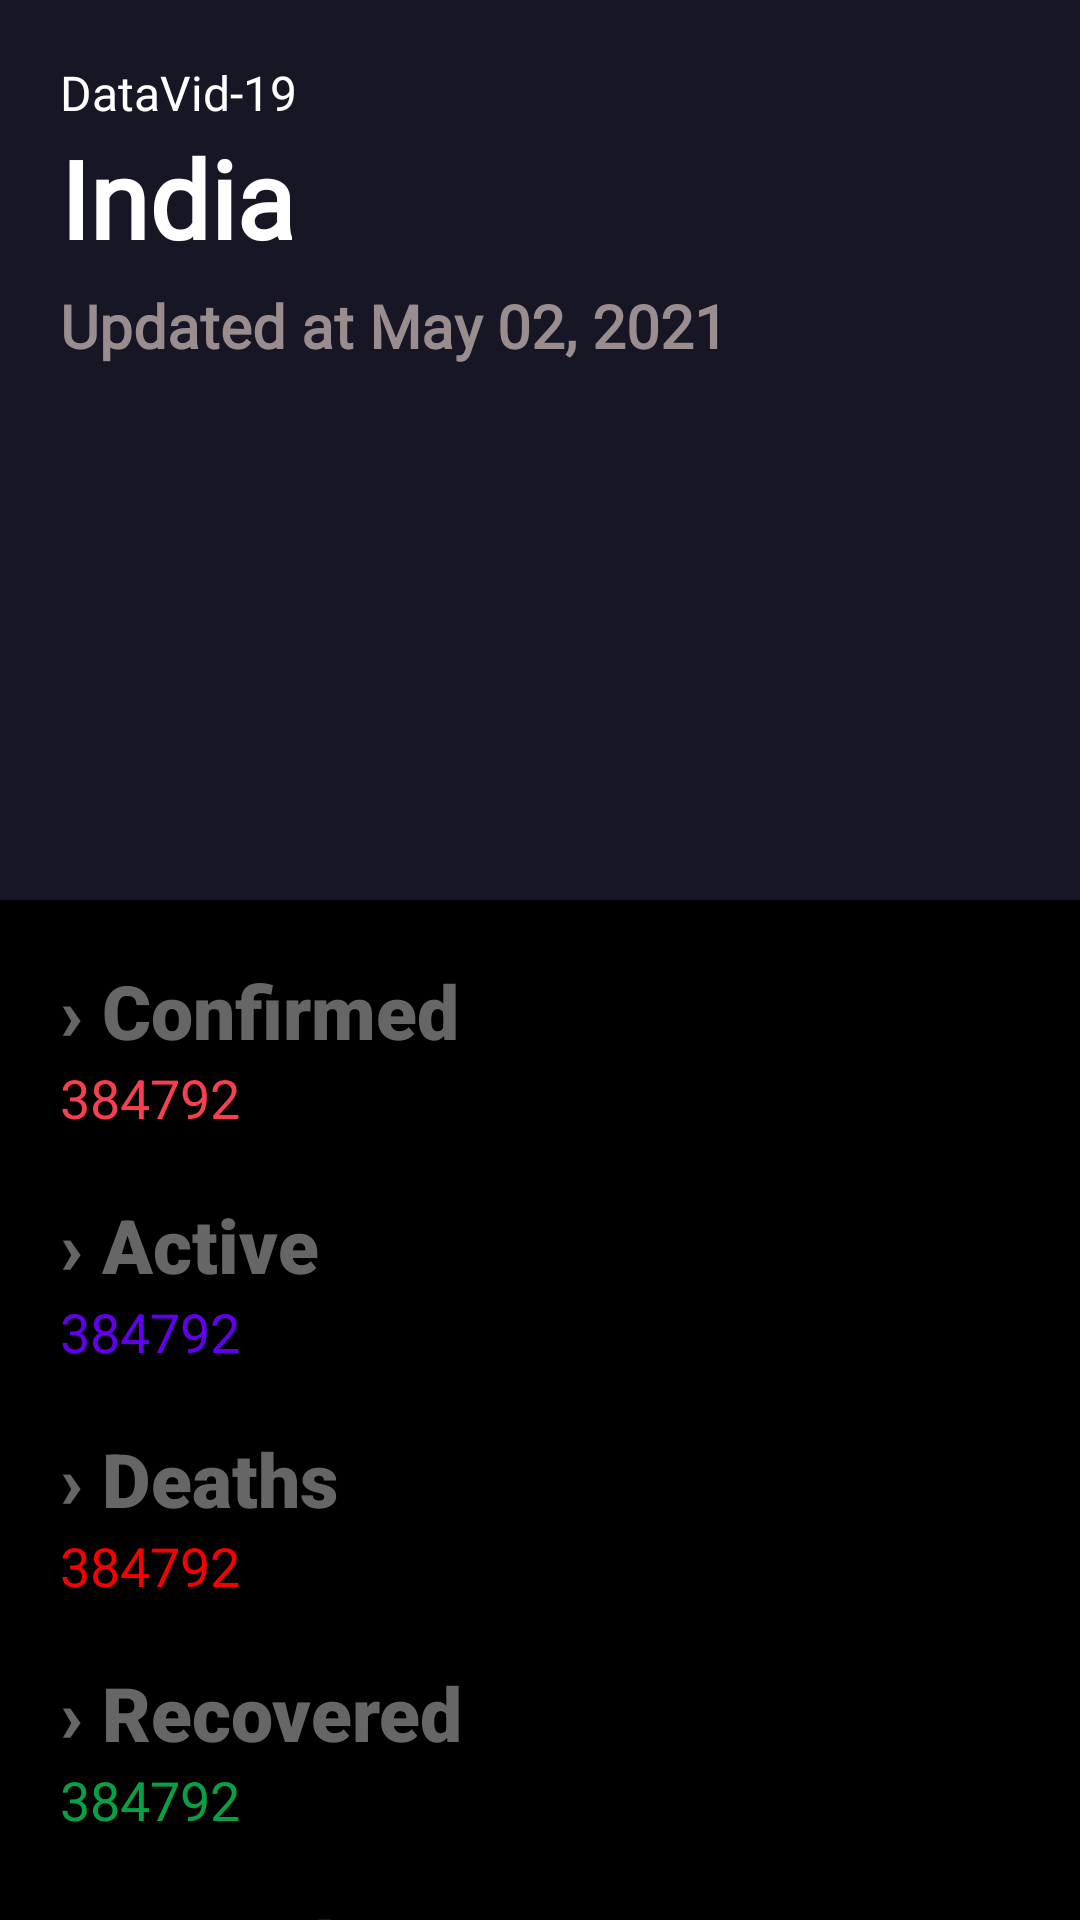

Write the Android layout XML for this screen, with the resource values it uses.
<!-- AndroidManifest.xml: application theme Theme.DataVid19 -->
<!-- res/layout/activity_main.xml -->
<?xml version="1.0" encoding="utf-8"?>
<LinearLayout xmlns:android="http://schemas.android.com/apk/res/android"
    xmlns:app="http://schemas.android.com/apk/res-auto"
    xmlns:tools="http://schemas.android.com/tools"
    android:layout_width="match_parent"
    android:layout_height="match_parent"
    android:orientation="vertical"
    android:background="@color/black"
    tools:context=".MainActivity">

    <RelativeLayout
        android:layout_width="match_parent"
        android:layout_height="300dp"
        android:background="#161625">











        <ImageView
            android:layout_width="235dp"
            android:layout_height="196dp"
            android:layout_alignParentStart="true"
            android:layout_alignParentBottom="true"
            android:layout_marginStart="-20dp"
            android:layout_marginBottom="7dp"
            android:background="@drawable/coronavirus_icon" />

        <LinearLayout
            android:layout_width="wrap_content"
            android:layout_height="wrap_content"
            android:layout_alignParentStart="true"
            android:layout_alignParentTop="true"
            android:layout_marginStart="20dp"
            android:layout_marginTop="20dp"
            android:orientation="vertical">

            <TextView
                android:layout_width="wrap_content"
                android:layout_height="wrap_content"
                android:fontFamily="@font/acme"
                android:text="DataVid-19"
                android:textColor="@color/white"
                android:textSize="@dimen/text_size" />

            <TextView
                android:id="@+id/countryName" android:layout_width="wrap_content"
                android:layout_height="wrap_content"
                android:fontFamily="@font/acme"
                android:text="India"
                android:textColor="@color/white"
                android:textSize="@dimen/title_size3"
                android:textStyle="bold" />
            <TextView
                android:id="@+id/date"
                android:layout_width="wrap_content"
                android:layout_height="wrap_content"
                android:layout_marginTop="5dp"
                android:fontFamily="@font/acme"
                android:text="Updated at May 02, 2021"

                android:textColor="#9A8D8D"

                android:textSize="@dimen/title_size"
                android:textStyle="bold" />

        </LinearLayout>

        <LinearLayout
            android:layout_width="wrap_content"
            android:layout_height="wrap_content"
            android:layout_alignParentEnd="true"
            android:layout_alignParentBottom="true"
            android:orientation="vertical" />



































































    </RelativeLayout>


    <TextView
        android:layout_width="wrap_content"
        android:layout_height="wrap_content"
        android:layout_marginTop="20dp"
        android:fontFamily="sans-serif-black"
        android:text="› Confirmed"
        android:textSize="25sp"
        android:layout_marginLeft="20dp"
        android:textColor="#666666"
        android:textStyle="bold" />

    <TextView
        android:id="@+id/totalConfirmed"

        android:textColor="@color/red"
        android:layout_width="wrap_content"
        android:layout_height="wrap_content"
        android:layout_marginLeft="20dp"
        android:text="384792"
        android:textSize="18sp" />

    <TextView
        android:layout_width="wrap_content"
        android:layout_height="wrap_content"
        android:layout_marginTop="20dp"
        android:fontFamily="sans-serif-black"
        android:text="› Active"
        android:textSize="25sp"
        android:layout_marginLeft="20dp"
        android:textColor="#666666"
        android:textStyle="bold" />

    <TextView
        android:id="@+id/totalActive"

        android:textColor="@color/purple_500"
        android:layout_width="wrap_content"
        android:layout_height="wrap_content"
        android:layout_marginLeft="20dp"
        android:text="384792"
        android:textSize="18sp" />

    <TextView
        android:layout_width="wrap_content"
        android:layout_height="wrap_content"
        android:layout_marginTop="20dp"
        android:fontFamily="sans-serif-black"
        android:text="› Deaths"
        android:textSize="25sp"
        android:layout_marginLeft="20dp"
        android:textColor="#666666"
        android:textStyle="bold" />

    <TextView
        android:id="@+id/totalDeaths"

        android:textColor="#F60000"
        android:layout_width="wrap_content"
        android:layout_height="wrap_content"
        android:layout_marginLeft="20dp"
        android:text="384792"
        android:textSize="18sp" />

    <TextView
        android:layout_width="wrap_content"
        android:layout_height="wrap_content"
        android:layout_marginTop="20dp"
        android:fontFamily="sans-serif-black"
        android:text="› Recovered"
        android:textSize="25sp"
        android:layout_marginLeft="20dp"
        android:textColor="#666666"
        android:textStyle="bold" />

    <TextView
        android:id="@+id/totalRecovered"

        android:textColor="@color/green_pie"
        android:layout_width="wrap_content"
        android:layout_height="wrap_content"
        android:layout_marginLeft="20dp"
        android:text="384792"
        android:textSize="18sp" />

    <TextView
        android:layout_width="wrap_content"
        android:layout_height="wrap_content"
        android:layout_marginTop="20dp"
        android:fontFamily="sans-serif-black"
        android:text="› Tested"
        android:layout_marginLeft="20dp"
        android:textColor="#666666"
        android:textSize="25sp"
        android:textStyle="bold" />

    <TextView
        android:id="@+id/totalTested"
        android:textColor="@color/blue_pie"
        android:layout_width="wrap_content"
        android:layout_height="wrap_content"
        android:layout_marginLeft="20dp"
        android:text="384792"
        android:textSize="18sp" />

</LinearLayout>
<!-- resources referenced by this layout -->
<resources>
  <color name="black">#FF000000</color>
  <color name="blue_pie">#007afe</color>
  <color name="green_pie">#08A045</color>
  <color name="purple_500">#FF6200EE</color>
  <color name="red">#F6404F</color>
  <color name="white">#FFFFFFFF</color>
  <dimen name="text_size">16sp</dimen>
  <dimen name="title_size">20sp</dimen>
  <dimen name="title_size3">36sp</dimen>
  <!-- drawable covid: png bitmap (drawable, 54299 bytes) -->
  <style name="Theme.DataVid19" parent="Theme.MaterialComponents.DayNight.NoActionBar">
          
          <item name="colorPrimary">@color/design_default_color_primary</item>
          <item name="colorPrimaryVariant">@color/design_default_color_primary_dark</item>
          <item name="colorOnPrimary">@color/white</item>
          
          <item name="colorSecondary">@color/teal_200</item>
          <item name="colorSecondaryVariant">@color/teal_700</item>
          <item name="colorOnSecondary">@color/black</item>
          
          <item name="android:statusBarColor" tools:targetApi="l">?attr/colorPrimaryVariant</item>
          
      </style>
  <color name="teal_200">#FF03DAC5</color>
  <color name="teal_700">#FF018786</color>
</resources>
